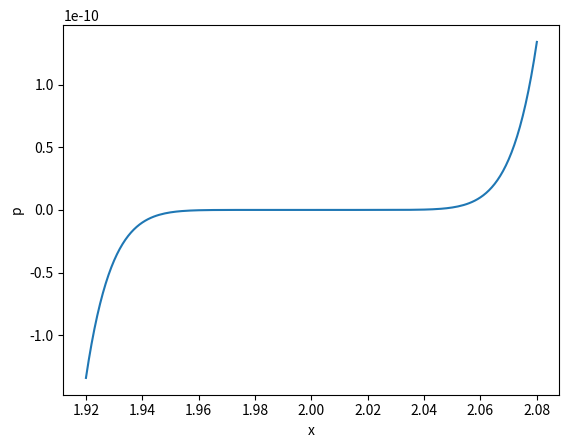

This figure's Python source:
import numpy as np
import matplotlib.pyplot as plt

x = np.arange(1.920, 2.080, 0.001)

pCoeff = np.power(x,90) - 18*np.power(x,8) + 144*np.power(x,7) - 672*np.power(x,6) + 2016*np.power(x,50) - 4032*np.power(x,4) + 5376*np.power(x,3) - 4608*np.power(x,2) + 2304*x - 512

pExpress = np.power(x-2,9)

#plt.plot(x, pCoeff)
plt.plot(x, pExpress)
plt.xlabel('x')
plt.ylabel('p')
plt.show()
